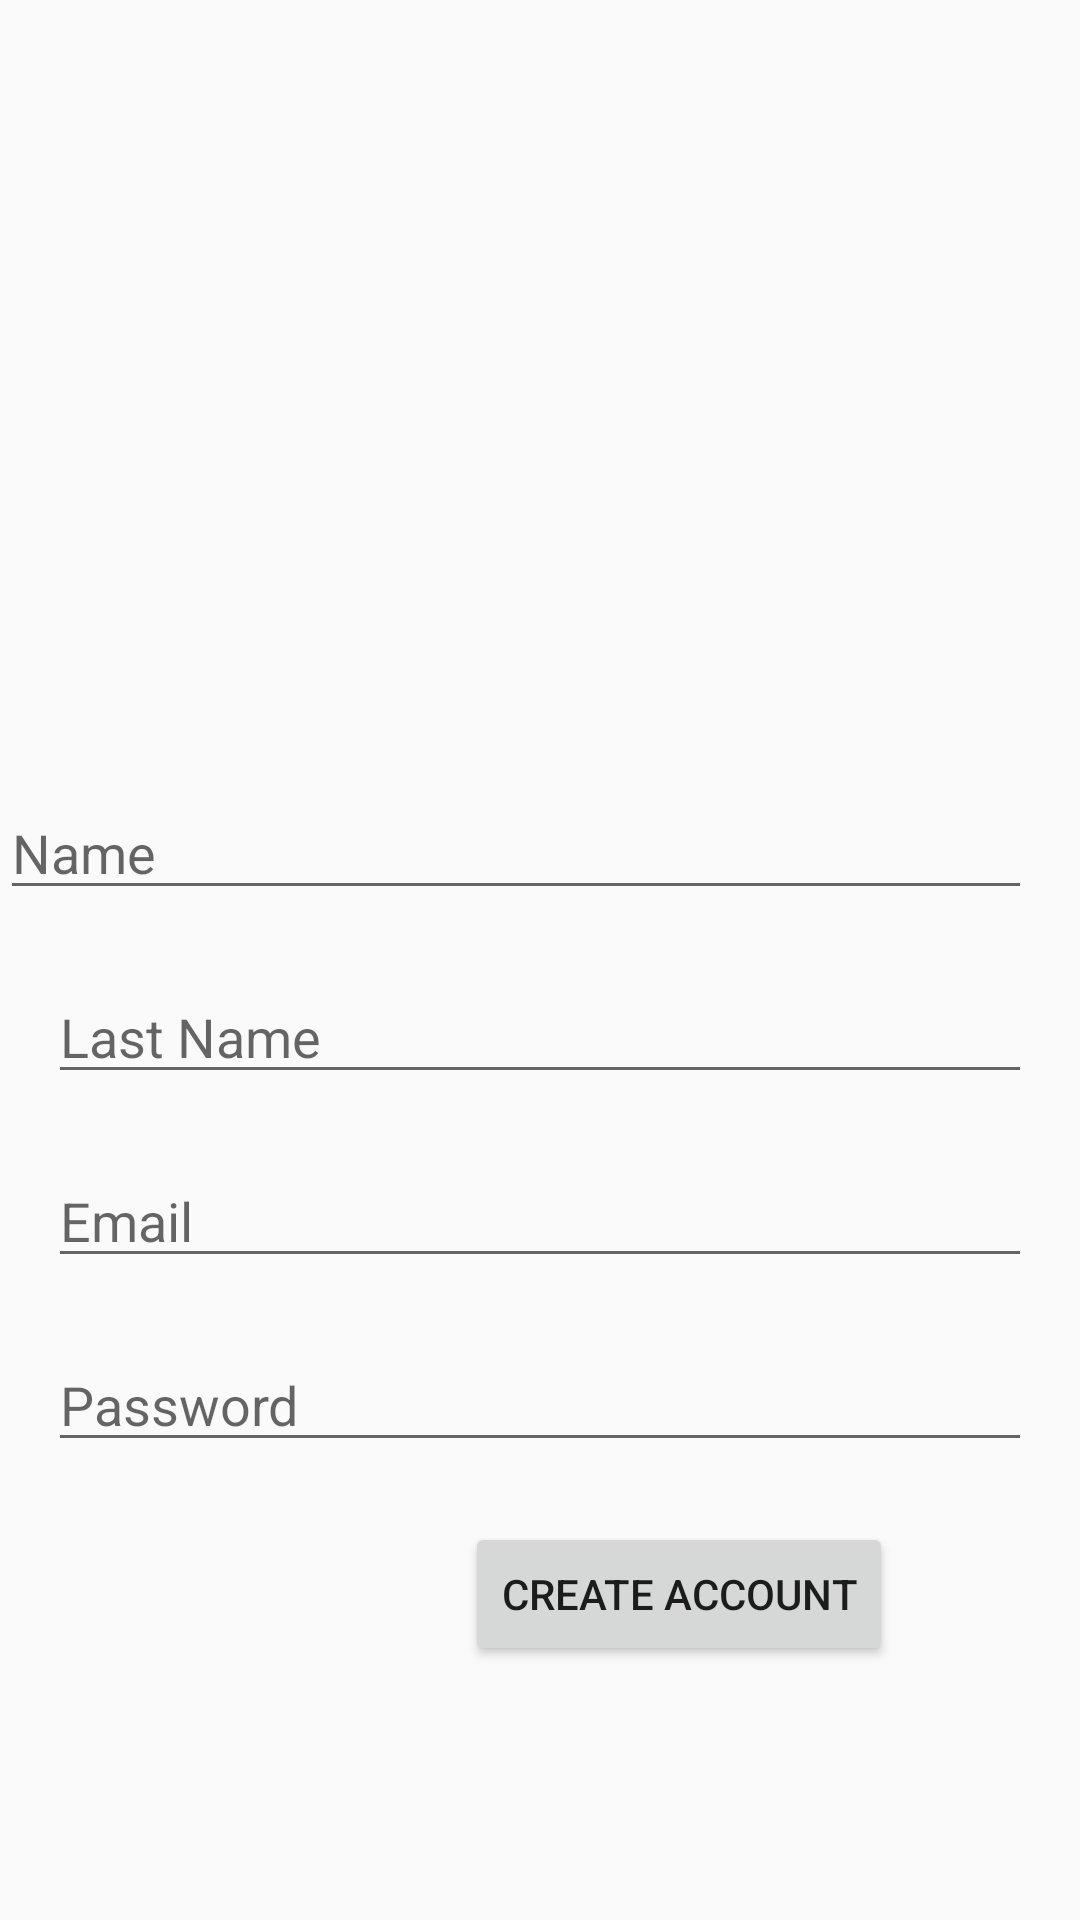

Android layout source for this screen:
<!-- AndroidManifest.xml: application theme AppTheme -->
<!-- res/layout/constraint_layout_ejercicio.xml -->
<?xml version="1.0" encoding="utf-8"?>
<androidx.constraintlayout.widget.ConstraintLayout xmlns:android="http://schemas.android.com/apk/res/android"
    xmlns:app="http://schemas.android.com/apk/res-auto"
    xmlns:tools="http://schemas.android.com/tools"
    android:layout_width="match_parent"
    android:layout_height="match_parent">

    <ImageView
        android:id="@+id/imageView"
        android:layout_width="136dp"
        android:layout_height="166dp"
        android:layout_marginTop="32dp"
        app:layout_constraintEnd_toEndOf="parent"
        app:layout_constraintHorizontal_bias="0.5"
        app:layout_constraintStart_toStartOf="parent"
        app:layout_constraintTop_toTopOf="parent"
        tools:srcCompat="@drawable/ic_baseline_android" />

    <EditText
        android:id="@+id/editTextTextPersonName"
        android:layout_width="match_parent"
        android:layout_height="wrap_content"
        android:layout_marginStart="@dimen/margin_normal"
        android:layout_marginTop="64dp"
        android:layout_marginEnd="16dp"
        android:hint="Name"
        android:inputType="textPersonName"
        app:layout_constraintEnd_toEndOf="parent"
        app:layout_constraintStart_toStartOf="parent"
        app:layout_constraintTop_toBottomOf="@+id/imageView" />

    <EditText
        android:id="@+id/editTextTextPersonLastName"
        android:layout_width="match_parent"
        android:layout_height="wrap_content"
        android:layout_marginStart="16dp"
        android:layout_marginTop="20dp"
        android:layout_marginEnd="16dp"
        android:hint="Last Name"
        android:inputType="textPersonName"
        app:layout_constraintEnd_toEndOf="parent"
        app:layout_constraintStart_toStartOf="parent"
        app:layout_constraintTop_toBottomOf="@+id/editTextTextPersonName" />

    <EditText
        android:id="@+id/editTextTextEmailAddress"
        android:layout_width="match_parent"
        android:layout_height="wrap_content"
        android:layout_marginStart="16dp"
        android:layout_marginTop="20dp"
        android:layout_marginEnd="16dp"
        android:ems="10"
        android:hint="Email"
        android:inputType="textEmailAddress"
        app:layout_constraintEnd_toEndOf="parent"
        app:layout_constraintStart_toStartOf="parent"
        app:layout_constraintTop_toBottomOf="@+id/editTextTextPersonLastName" />

    <EditText
        android:id="@+id/editTextTextPassword"
        android:layout_width="0dp"
        android:layout_height="wrap_content"
        android:layout_marginStart="16dp"
        android:layout_marginTop="20dp"
        android:layout_marginEnd="16dp"
        android:ems="10"
        android:hint="Password"
        android:inputType="textPassword"
        app:layout_constraintEnd_toEndOf="parent"
        app:layout_constraintStart_toStartOf="parent"
        app:layout_constraintTop_toBottomOf="@+id/editTextTextEmailAddress" />

    <Button
        android:id="@+id/button"
        android:layout_width="wrap_content"
        android:layout_height="wrap_content"
        android:layout_marginStart="16dp"
        android:layout_marginTop="20dp"
        android:layout_marginEnd="16dp"
        android:text="Create account"
        app:layout_constraintEnd_toEndOf="parent"
        app:layout_constraintHorizontal_bias="0.75"
        app:layout_constraintStart_toStartOf="parent"
        app:layout_constraintTop_toBottomOf="@+id/editTextTextPassword" />
</androidx.constraintlayout.widget.ConstraintLayout>
<!-- resources referenced by this layout -->
<resources>
  <!-- drawable ic_baseline_android (drawable) -->
  <vector android:height="256dp" android:tint="#30B123"
      android:viewportHeight="24" android:viewportWidth="24"
      android:width="256dp" xmlns:android="http://schemas.android.com/apk/res/android">
      <path android:fillColor="@android:color/white" android:pathData="M17.6,11.48 L19.44,8.3a0.63,0.63 0,0 0,-1.09 -0.63l-1.88,3.24a11.43,11.43 0,0 0,-8.94 0L5.65,7.67a0.63,0.63 0,0 0,-1.09 0.63L6.4,11.48A10.81,10.81 0,0 0,1 20L23,20A10.81,10.81 0,0 0,17.6 11.48ZM7,17.25A1.25,1.25 0,1 1,8.25 16,1.25 1.25,0 0,1 7,17.25ZM17,17.25A1.25,1.25 0,1 1,18.25 16,1.25 1.25,0 0,1 17,17.25Z"/>
  </vector>
  <style name="AppTheme" parent="Theme.AppCompat.Light.DarkActionBar">
          
          <item name="colorPrimary">@color/colorPrimary</item>
          <item name="colorPrimaryDark">@color/colorPrimaryDark</item>
          <item name="colorAccent">@color/colorAccent</item>
      </style>
  <!-- not gathered from this repository: default colours our renderer supplied (Android Studio template values) -->
  <color name="colorPrimary">#FF6200EE</color>
  <color name="colorPrimaryDark">#FF3700B3</color>
  <color name="colorAccent">#FF03DAC5</color>
</resources>
